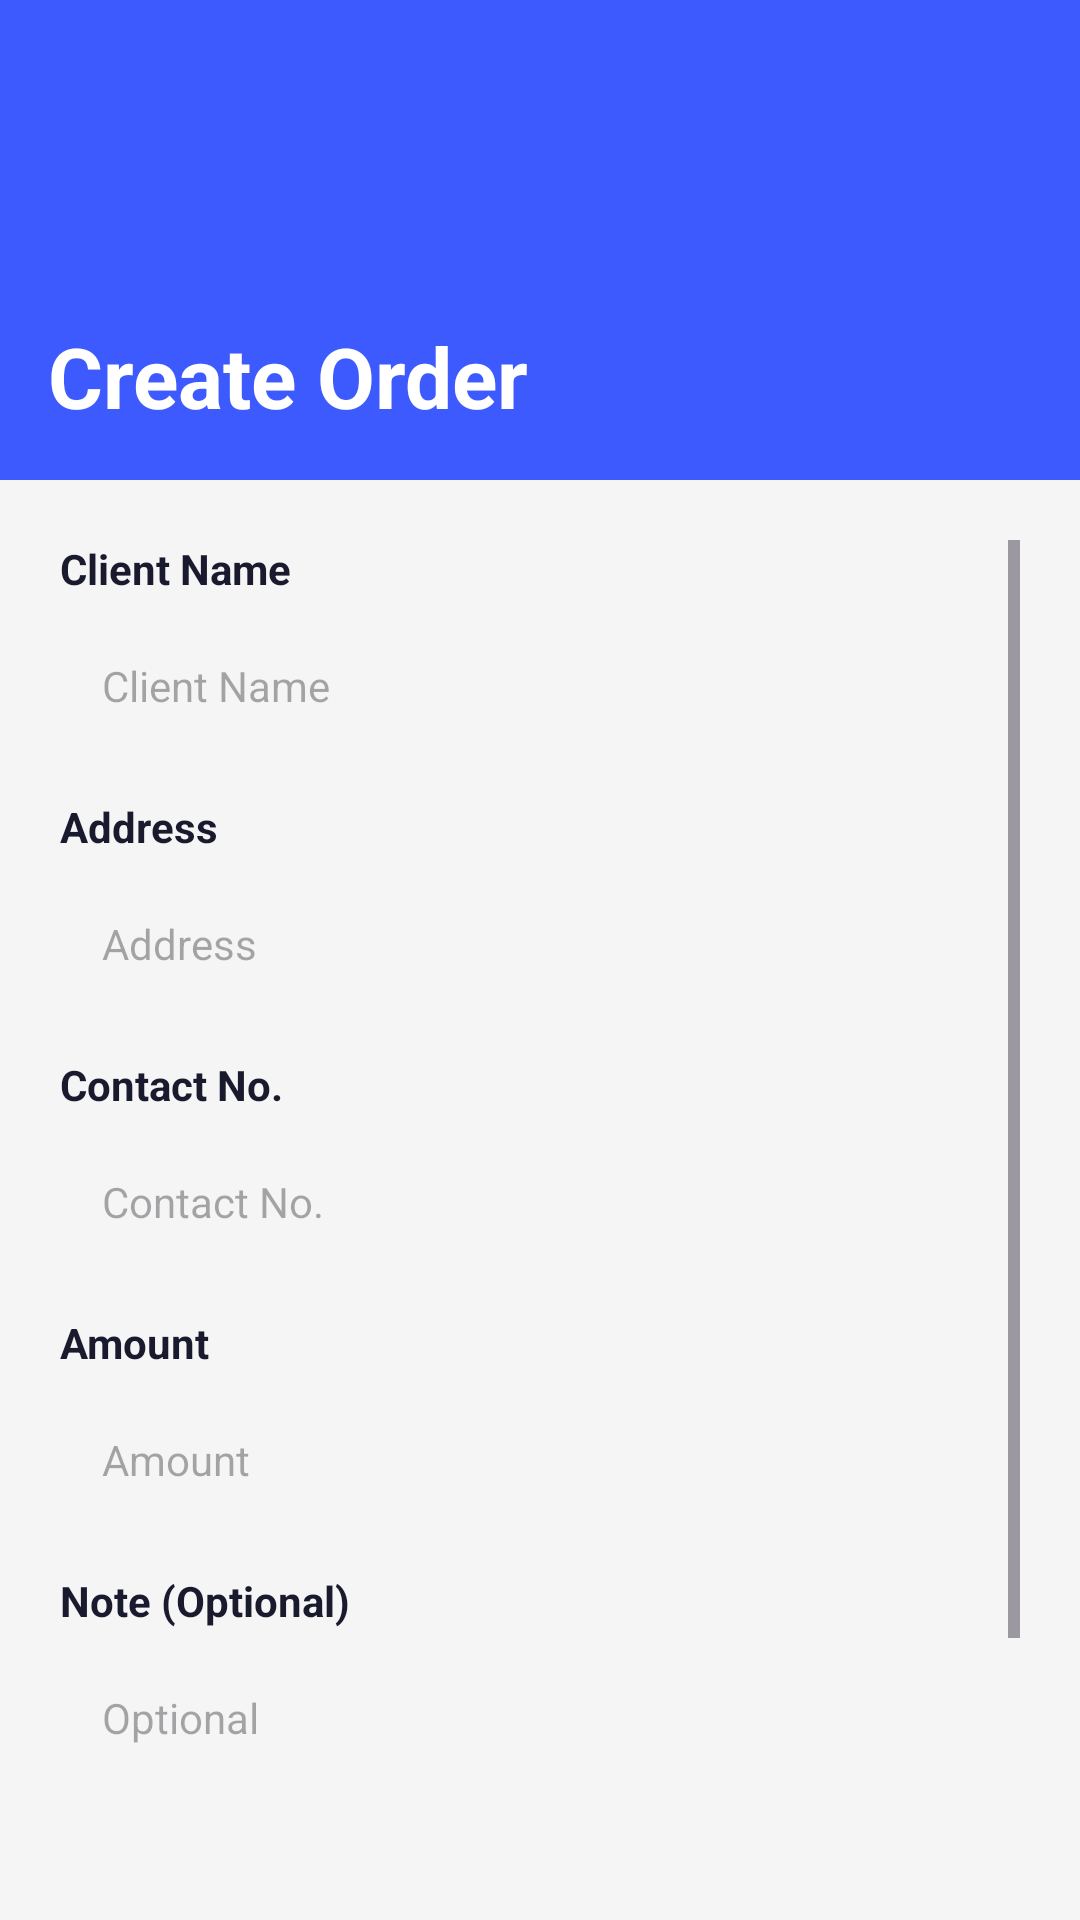

Write the Android layout XML for this screen, with the resource values it uses.
<!-- AndroidManifest.xml: application theme Theme.Vatska -->
<!-- res/layout/fragment_create_order.xml -->
<?xml version="1.0" encoding="utf-8"?>
<LinearLayout xmlns:android="http://schemas.android.com/apk/res/android"
    android:layout_width="match_parent"
    android:layout_height="match_parent"
    android:orientation="vertical"
    android:background="#F5F5F5">

    <FrameLayout
        android:layout_width="match_parent"
        android:layout_height="160dp"
        android:background="#3D5AFE">
        <TextView
            android:layout_width="wrap_content"
            android:layout_height="wrap_content"
            android:text="Create Order"
            android:textColor="#FFFFFF"
            android:textSize="28sp"
            android:textStyle="bold"
            android:layout_gravity="bottom|start"
            android:layout_marginStart="16dp"
            android:layout_marginBottom="16dp"/>
    </FrameLayout>

    <ScrollView
        android:layout_width="match_parent"
        android:layout_height="match_parent"
        android:padding="20dp">

        <LinearLayout
            android:layout_width="match_parent"
            android:layout_height="wrap_content"
            android:orientation="vertical">

            <TextView
                android:layout_width="wrap_content"
                android:layout_height="wrap_content"
                android:text="Client Name"
                android:textColor="#1A1A2E"
                android:textStyle="bold"
                android:textSize="14sp"
                android:layout_marginBottom="6dp"/>
            <EditText
                android:id="@+id/etClientName"
                android:layout_width="match_parent"
                android:layout_height="wrap_content"
                android:hint="Client Name"
                android:background="@drawable/input_background"
                android:padding="14dp"
                android:textSize="14sp"/>

            <TextView
                android:layout_width="wrap_content"
                android:layout_height="wrap_content"
                android:text="Address"
                android:textColor="#1A1A2E"
                android:textStyle="bold"
                android:textSize="14sp"
                android:layout_marginTop="14dp"
                android:layout_marginBottom="6dp"/>
            <EditText
                android:id="@+id/etAddress"
                android:layout_width="match_parent"
                android:layout_height="wrap_content"
                android:hint="Address"
                android:background="@drawable/input_background"
                android:padding="14dp"
                android:textSize="14sp"/>

            <TextView
                android:layout_width="wrap_content"
                android:layout_height="wrap_content"
                android:text="Contact No."
                android:textColor="#1A1A2E"
                android:textStyle="bold"
                android:textSize="14sp"
                android:layout_marginTop="14dp"
                android:layout_marginBottom="6dp"/>
            <EditText
                android:id="@+id/etContact"
                android:layout_width="match_parent"
                android:layout_height="wrap_content"
                android:hint="Contact No."
                android:inputType="phone"
                android:background="@drawable/input_background"
                android:padding="14dp"
                android:textSize="14sp"/>

            <TextView
                android:layout_width="wrap_content"
                android:layout_height="wrap_content"
                android:text="Amount"
                android:textColor="#1A1A2E"
                android:textStyle="bold"
                android:textSize="14sp"
                android:layout_marginTop="14dp"
                android:layout_marginBottom="6dp"/>
            <EditText
                android:id="@+id/etAmount"
                android:layout_width="match_parent"
                android:layout_height="wrap_content"
                android:hint="Amount"
                android:inputType="numberDecimal"
                android:background="@drawable/input_background"
                android:padding="14dp"
                android:textSize="14sp"/>

            <TextView
                android:layout_width="wrap_content"
                android:layout_height="wrap_content"
                android:text="Note (Optional)"
                android:textColor="#1A1A2E"
                android:textStyle="bold"
                android:textSize="14sp"
                android:layout_marginTop="14dp"
                android:layout_marginBottom="6dp"/>
            <EditText
                android:id="@+id/etNote"
                android:layout_width="match_parent"
                android:layout_height="120dp"
                android:hint="Optional"
                android:background="@drawable/input_background"
                android:padding="14dp"
                android:gravity="top"
                android:textSize="14sp"/>

            <LinearLayout
                android:layout_width="match_parent"
                android:layout_height="wrap_content"
                android:orientation="horizontal"
                android:layout_marginTop="20dp">

                <Button
                    android:id="@+id/btnClear"
                    android:layout_width="0dp"
                    android:layout_height="wrap_content"
                    android:layout_weight="1"
                    android:text="Clear"
                    android:backgroundTint="#FFFFFF"
                    android:textColor="#1A1A2E"
                    android:layout_marginEnd="8dp"/>

                <Button
                    android:id="@+id/btnSave"
                    android:layout_width="0dp"
                    android:layout_height="wrap_content"
                    android:layout_weight="1"
                    android:text="Save"
                    android:backgroundTint="#3D5AFE"
                    android:textColor="#FFFFFF"/>

            </LinearLayout>

        </LinearLayout>
    </ScrollView>
</LinearLayout>
<!-- resources referenced by this layout -->
<resources>
  <style name="Theme.Vatska" parent="Base.Theme.Vatska" />
  <style name="Base.Theme.Vatska" parent="Theme.Material3.DayNight.NoActionBar">
          
          
      </style>
</resources>
